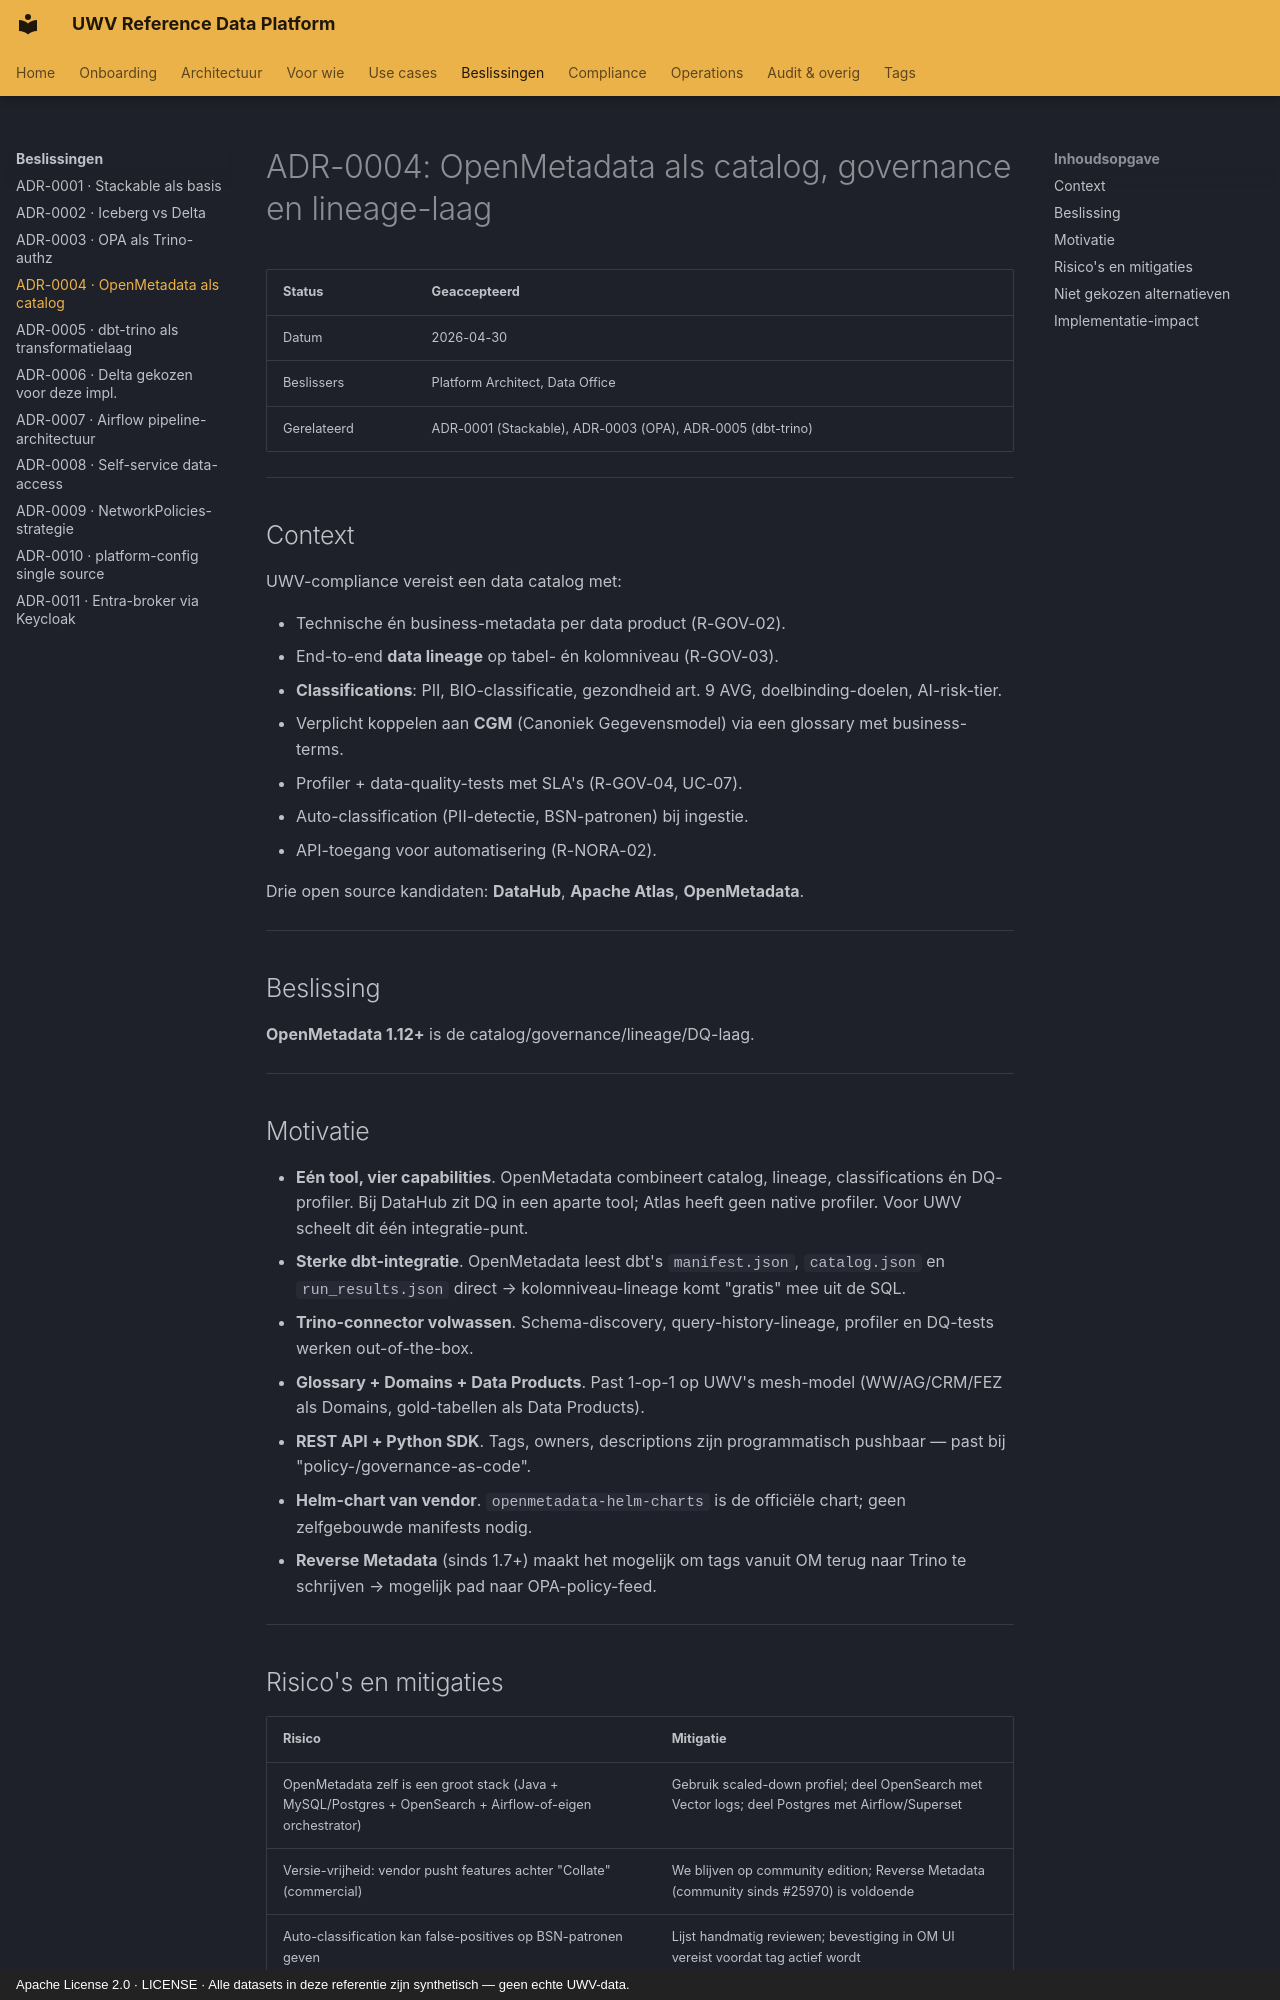

repository: fresh-minds/FreshStackableDataPlatform · page: adr/0004-openmetadata-as-catalog/index.html · generator: mkdocs · copyright: Apache License 2.0 · LICENSE · Alle datasets in deze referentie zijn synthetisch — geen echte UWV-data.

# ADR-0004: OpenMetadata als catalog, governance en lineage-laag

| Status | **Geaccepteerd** |
|---|---|
| Datum | 2026-04-30 |
| Beslissers | Platform Architect, Data Office |
| Gerelateerd | ADR-0001 (Stackable), ADR-0003 (OPA), ADR-0005 (dbt-trino) |

---

## Context

UWV-compliance vereist een data catalog met:

- Technische én business-metadata per data product (R-GOV-02).
- End-to-end **data lineage** op tabel- én kolomniveau (R-GOV-03).
- **Classifications**: PII, BIO-classificatie, gezondheid art. 9 AVG,
  doelbinding-doelen, AI-risk-tier.
- Verplicht koppelen aan **CGM** (Canoniek Gegevensmodel) via een glossary
  met business-terms.
- Profiler + data-quality-tests met SLA's (R-GOV-04, UC-07).
- Auto-classification (PII-detectie, BSN-patronen) bij ingestie.
- API-toegang voor automatisering (R-NORA-02).

Drie open source kandidaten: **DataHub**, **Apache Atlas**, **OpenMetadata**.

---

## Beslissing

**OpenMetadata 1.12+** is de catalog/governance/lineage/DQ-laag.

---

## Motivatie

- **Eén tool, vier capabilities**. OpenMetadata combineert catalog, lineage,
  classifications én DQ-profiler. Bij DataHub zit DQ in een aparte tool;
  Atlas heeft geen native profiler. Voor UWV scheelt dit één integratie-punt.
- **Sterke dbt-integratie**. OpenMetadata leest dbt's `manifest.json`,
  `catalog.json` en `run_results.json` direct → kolomniveau-lineage komt
  "gratis" mee uit de SQL.
- **Trino-connector volwassen**. Schema-discovery, query-history-lineage,
  profiler en DQ-tests werken out-of-the-box.
- **Glossary + Domains + Data Products**. Past 1-op-1 op UWV's mesh-model
  (WW/AG/CRM/FEZ als Domains, gold-tabellen als Data Products).
- **REST API + Python SDK**. Tags, owners, descriptions zijn programmatisch
  pushbaar — past bij "policy-/governance-as-code".
- **Helm-chart van vendor**. `openmetadata-helm-charts` is de officiële chart;
  geen zelfgebouwde manifests nodig.
- **Reverse Metadata** (sinds 1.7+) maakt het mogelijk om tags vanuit OM
  terug naar Trino te schrijven → mogelijk pad naar OPA-policy-feed.

---
